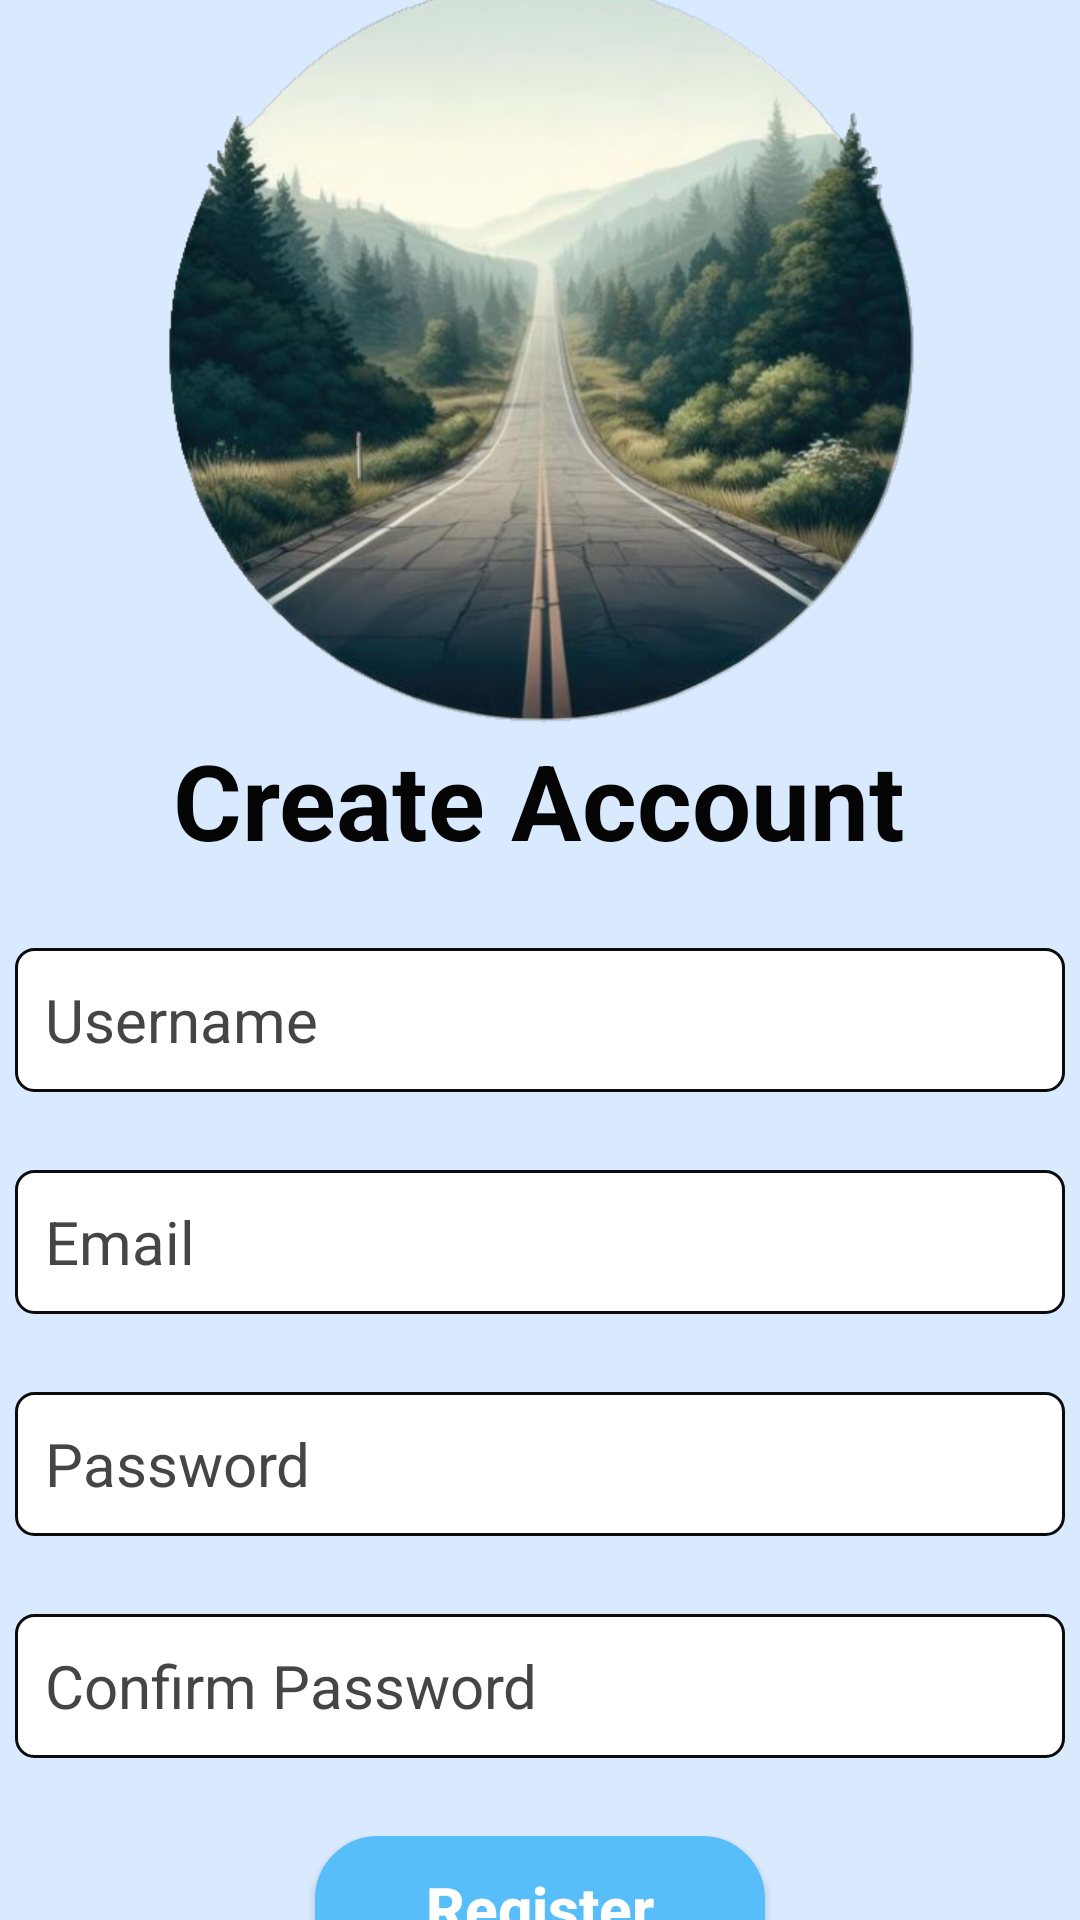

Produce the Android XML layout that renders to this screen, including the resource entries it uses.
<!-- AndroidManifest.xml: application theme Theme.Group4F24 -->
<!-- res/layout/activity_main.xml -->
<?xml version="1.0" encoding="utf-8"?>
<RelativeLayout
    xmlns:android="http://schemas.android.com/apk/res/android"
    xmlns:app="http://schemas.android.com/apk/res-auto"
    xmlns:tools="http://schemas.android.com/tools"
    android:id="@+id/main"
    android:layout_width="match_parent"
    android:layout_height="match_parent"
    android:background="#D9EAFF"
    tools:context=".UserRegistrationActivity">

    <LinearLayout
        android:id="@+id/social_icons"
        android:layout_width="match_parent"
        android:layout_height="wrap_content"
        android:gravity="center"
        android:orientation="vertical">


        <ImageView
            android:layout_width="250dp"
            android:layout_height="250dp"
            android:layout_marginTop="13dp"
            android:src="@drawable/img" />

        <TextView
            android:id="@+id/register_title"
            android:layout_width="wrap_content"
            android:layout_height="wrap_content"
            android:gravity="center"
            android:text="@string/create_account"
            android:textColor="#050505"
            android:textSize="35sp"
            android:textStyle="bold" />

        <EditText
            android:id="@+id/Username"
            android:layout_width="350dp"
            android:layout_height="wrap_content"
            android:layout_marginTop="26dp"
            android:minHeight="48dp"
            android:background="@drawable/border"
            android:hint="@string/Username"
            android:inputType="text"
            android:padding="10dp"
            android:textColorHint="#454545"
            android:textSize="20sp" />

        <EditText
            android:id="@+id/Email"
            android:layout_width="350dp"
            android:layout_height="wrap_content"
            android:layout_marginTop="26dp"
            android:background="@drawable/border"
            android:hint="@string/email"
            android:inputType="textEmailAddress"
            android:minHeight="48dp"
            android:padding="10dp"
            android:textColorHint="#454545"
            android:textSize="20sp" />

        <EditText
            android:id="@+id/Enter_Password"
            android:layout_width="350dp"
            android:layout_height="wrap_content"
            android:layout_marginTop="26dp"
            android:background="@drawable/border"
            android:hint="@string/Password"
            android:inputType="textPassword"
            android:minHeight="48dp"
            android:padding="10dp"
            android:textColorHint="#454545"
            android:textSize="20sp" />

        <EditText
            android:id="@+id/Confirm_Password"
            android:layout_width="350dp"
            android:layout_height="wrap_content"
            android:layout_marginTop="26dp"
            android:minHeight="48dp"
            android:background="@drawable/border"
            android:hint="@string/confirm_password"
            android:inputType="textPassword"
            android:padding="10dp"
            android:textColorHint="#454545"
            android:textSize="20sp" />

        <androidx.appcompat.widget.AppCompatButton
            android:id="@+id/btnRegister"
            android:layout_width="150dp"
            android:layout_height="48dp"
            android:layout_marginTop="26dp"
            android:background="@drawable/button_shape"
            android:text="@string/register"
            android:textColor="@color/white"
            android:textAlignment="center"
            android:textAllCaps="false"
            android:textSize="20sp"
            android:textStyle="bold" />


        <LinearLayout
            android:layout_width="wrap_content"
            android:layout_height="wrap_content"
            android:orientation="horizontal">

            <TextView
                android:id="@+id/login_message"
                android:layout_width="match_parent"
                android:layout_height="wrap_content"
                android:layout_marginTop="20dp"
                android:gravity="center"
                android:text="@string/already_have_an_account"
                android:textColor="#000000"
                android:textSize="15sp"
                android:textStyle="bold" />

            <TextView
                android:id="@+id/Login"
                android:layout_width="match_parent"
                android:layout_height="wrap_content"
                android:layout_marginTop="20dp"
                android:gravity="center"
                android:text="@string/login"
                android:textColor="#0040ED"
                android:textSize="15sp"
                android:textStyle="bold" />
        </LinearLayout>


    </LinearLayout>

</RelativeLayout>
<!-- resources referenced by this layout -->
<resources>
  <color name="white">#FFFFFF</color>
  <!-- drawable border (drawable) -->
  <?xml version="1.0" encoding="utf-8"?>
      <shape xmlns:android="http://schemas.android.com/apk/res/android">
          <solid android:color="@android:color/white" />
          <stroke
              android:width="1dp"
              android:color="#0B0B0B" />
          <corners android:radius="6dp" />
          <padding
              android:left="8dp"
              android:top="8dp"
              android:right="8dp"
              android:bottom="8dp" />
      </shape>
  <!-- drawable button_shape (drawable) -->
  <?xml version="1.0" encoding="utf-8"?>
      <shape xmlns:android="http://schemas.android.com/apk/res/android">
          <solid android:color="#57BEFA" /> 
          <corners android:radius="20dp" /> 
          <stroke
              android:width="2dp"
              android:color="#57BEFA" /> 
      </shape>
  <!-- drawable img: png bitmap (drawable, 383251 bytes) -->
  <string name="Password">Password</string>
  <string name="Username">Username</string>
  <string name="already_have_an_account">Already have an account?</string>
  <string name="confirm_password">Confirm Password</string>
  <string name="create_account">Create Account</string>
  <string name="email">Email</string>
  <string name="login">Login</string>
  <string name="register">Register</string>
  <style name="Theme.Group4F24" parent="Base.Theme.Group4F24" />
  <style name="Base.Theme.Group4F24" parent="Theme.Material3.DayNight.NoActionBar">
          
          
      </style>
</resources>
